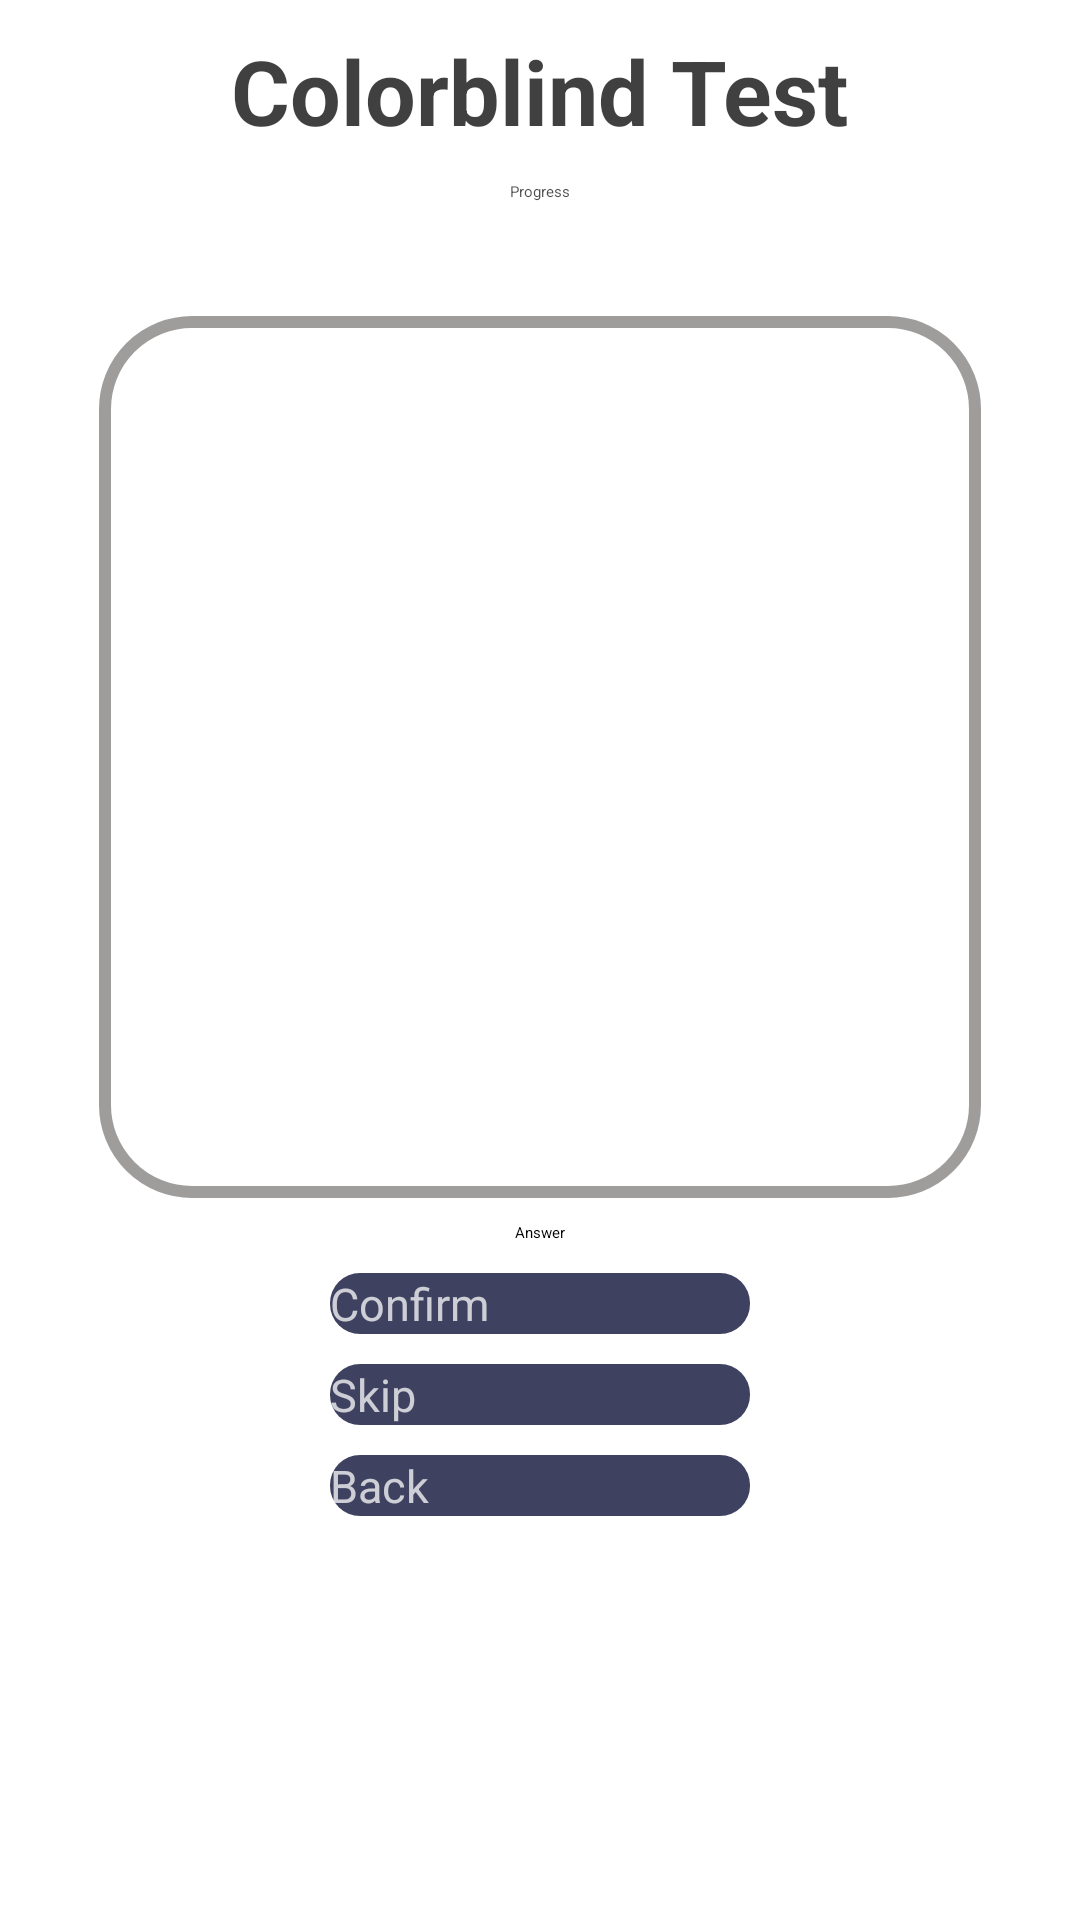

Layout XML and referenced resources for this Android screen:
<!-- AndroidManifest.xml: application theme Theme.ColorFill -->
<!-- res/layout/activity_colorblind_test.xml -->
<?xml version="1.0" encoding="utf-8"?>
<RelativeLayout xmlns:android="http://schemas.android.com/apk/res/android"
    xmlns:app="http://schemas.android.com/apk/res-auto"
    xmlns:tools="http://schemas.android.com/tools"
    android:id="@+id/rView"
    android:layout_width="match_parent"
    android:layout_height="match_parent"
    tools:context=".ColorblindTestActivity">

    <TextView
        android:id="@+id/txtTitle"
        android:layout_width="wrap_content"
        android:layout_height="wrap_content"
        android:text="Colorblind Test"
        android:layout_centerHorizontal="true"
        android:layout_marginTop="10dp"
        android:textSize="30sp"
        android:textStyle="bold"
        android:textColor="#BF000000"/>

    <TextView
        android:layout_width="wrap_content"
        android:layout_height="wrap_content"
        android:text="Progress"
        android:id="@+id/txtProgress"
        android:textColor="#B3000000"
        android:layout_marginTop="10dp"
        android:layout_below="@+id/txtTitle"
        android:layout_centerHorizontal="true"
        />
    
    <ProgressBar
        android:layout_width="300dp"
        android:layout_height="20dp"
        android:layout_below="@+id/txtProgress"
        style="@style/Widget.AppCompat.ProgressBar.Horizontal"
        android:id="@+id/progressBar"
        android:max="100"
        android:layout_marginTop="5dp"
        android:progressTint="#BF000000"
        android:layout_centerHorizontal="true"/>

    <com.google.android.material.imageview.ShapeableImageView
        android:id="@+id/imageTest"
        android:layout_width="300dp"
        android:layout_height="300dp"
        android:layout_below="@id/progressBar"
        android:layout_centerHorizontal="true"
        app:shapeAppearanceOverlay="@style/circular"
        android:layout_marginTop="10dp"
        app:strokeWidth="4dp"
        android:padding="5dp"
        app:strokeColor="#B3777373"/>

    <EditText
        android:id="@+id/editText"
        android:layout_width="250dp"
        android:layout_height="wrap_content"
        android:ems="10"
        android:inputType="number"
        android:hint="Answer"
        android:gravity="center_horizontal"
        android:layout_below="@id/imageTest"
        android:layout_centerHorizontal="true"
        android:layout_marginTop="5dp"/>

    <androidx.appcompat.widget.AppCompatButton
        android:layout_width="140dp"
        android:layout_height="wrap_content"
        android:layout_centerHorizontal="true"
        android:background="@drawable/custom_button"
        android:text="Confirm"
        android:textSize="15sp"
        android:textColor="#BFFFFFFF"
        android:layout_below="@id/editText"
        android:layout_marginTop="10dp"
        android:id="@+id/btn_confirm"/>

    <androidx.appcompat.widget.AppCompatButton
        android:layout_width="140dp"
        android:layout_height="wrap_content"
        android:layout_centerHorizontal="true"
        android:background="@drawable/custom_button"
        android:text="Skip"
        android:textSize="15sp"
        android:textColor="#BFFFFFFF"
        android:layout_below="@id/btn_confirm"
        android:layout_marginTop="10dp"
        android:id="@+id/btn_skip"/>

    <androidx.appcompat.widget.AppCompatButton
        android:layout_width="140dp"
        android:layout_height="wrap_content"
        android:layout_centerHorizontal="true"
        android:background="@drawable/custom_button"
        android:text="Back"
        android:textSize="15sp"
        android:textColor="#BFFFFFFF"
        android:layout_below="@id/btn_skip"
        android:layout_marginTop="10dp"
        android:id="@+id/btn_back"/>

</RelativeLayout>
<!-- resources referenced by this layout -->
<resources>
  <!-- drawable custom_button (drawable) -->
  <?xml version="1.0" encoding="utf-8"?>
  <selector xmlns:android="http://schemas.android.com/apk/res/android">
  
      <item android:state_pressed="true" android:drawable="@drawable/custom_button_pressed"/>
      <item android:state_pressed="false" android:drawable="@drawable/custom_button_normal"/>
  
  </selector>
  <style name="circular">
          <item name="cornerSize"> 10% </item>
      </style>
  <style name="Theme.ColorFill" parent="Theme.MaterialComponents.Light.NoActionBar">
      </style>
  <!-- drawable custom_button_pressed (drawable-v24) -->
  <?xml version="1.0" encoding="utf-8"?>
  <shape xmlns:android="http://schemas.android.com/apk/res/android">
  
  
      <solid android:color="#1d2043"/>
      <corners android:radius="10dp"/>
  </shape>
  <!-- drawable custom_button_normal (drawable) -->
  <?xml version="1.0" encoding="utf-8"?>
  <shape xmlns:android="http://schemas.android.com/apk/res/android">
  
  
      <solid android:color="#D91d2043"/>
      <corners android:radius="10dp"/>
  </shape>
</resources>
